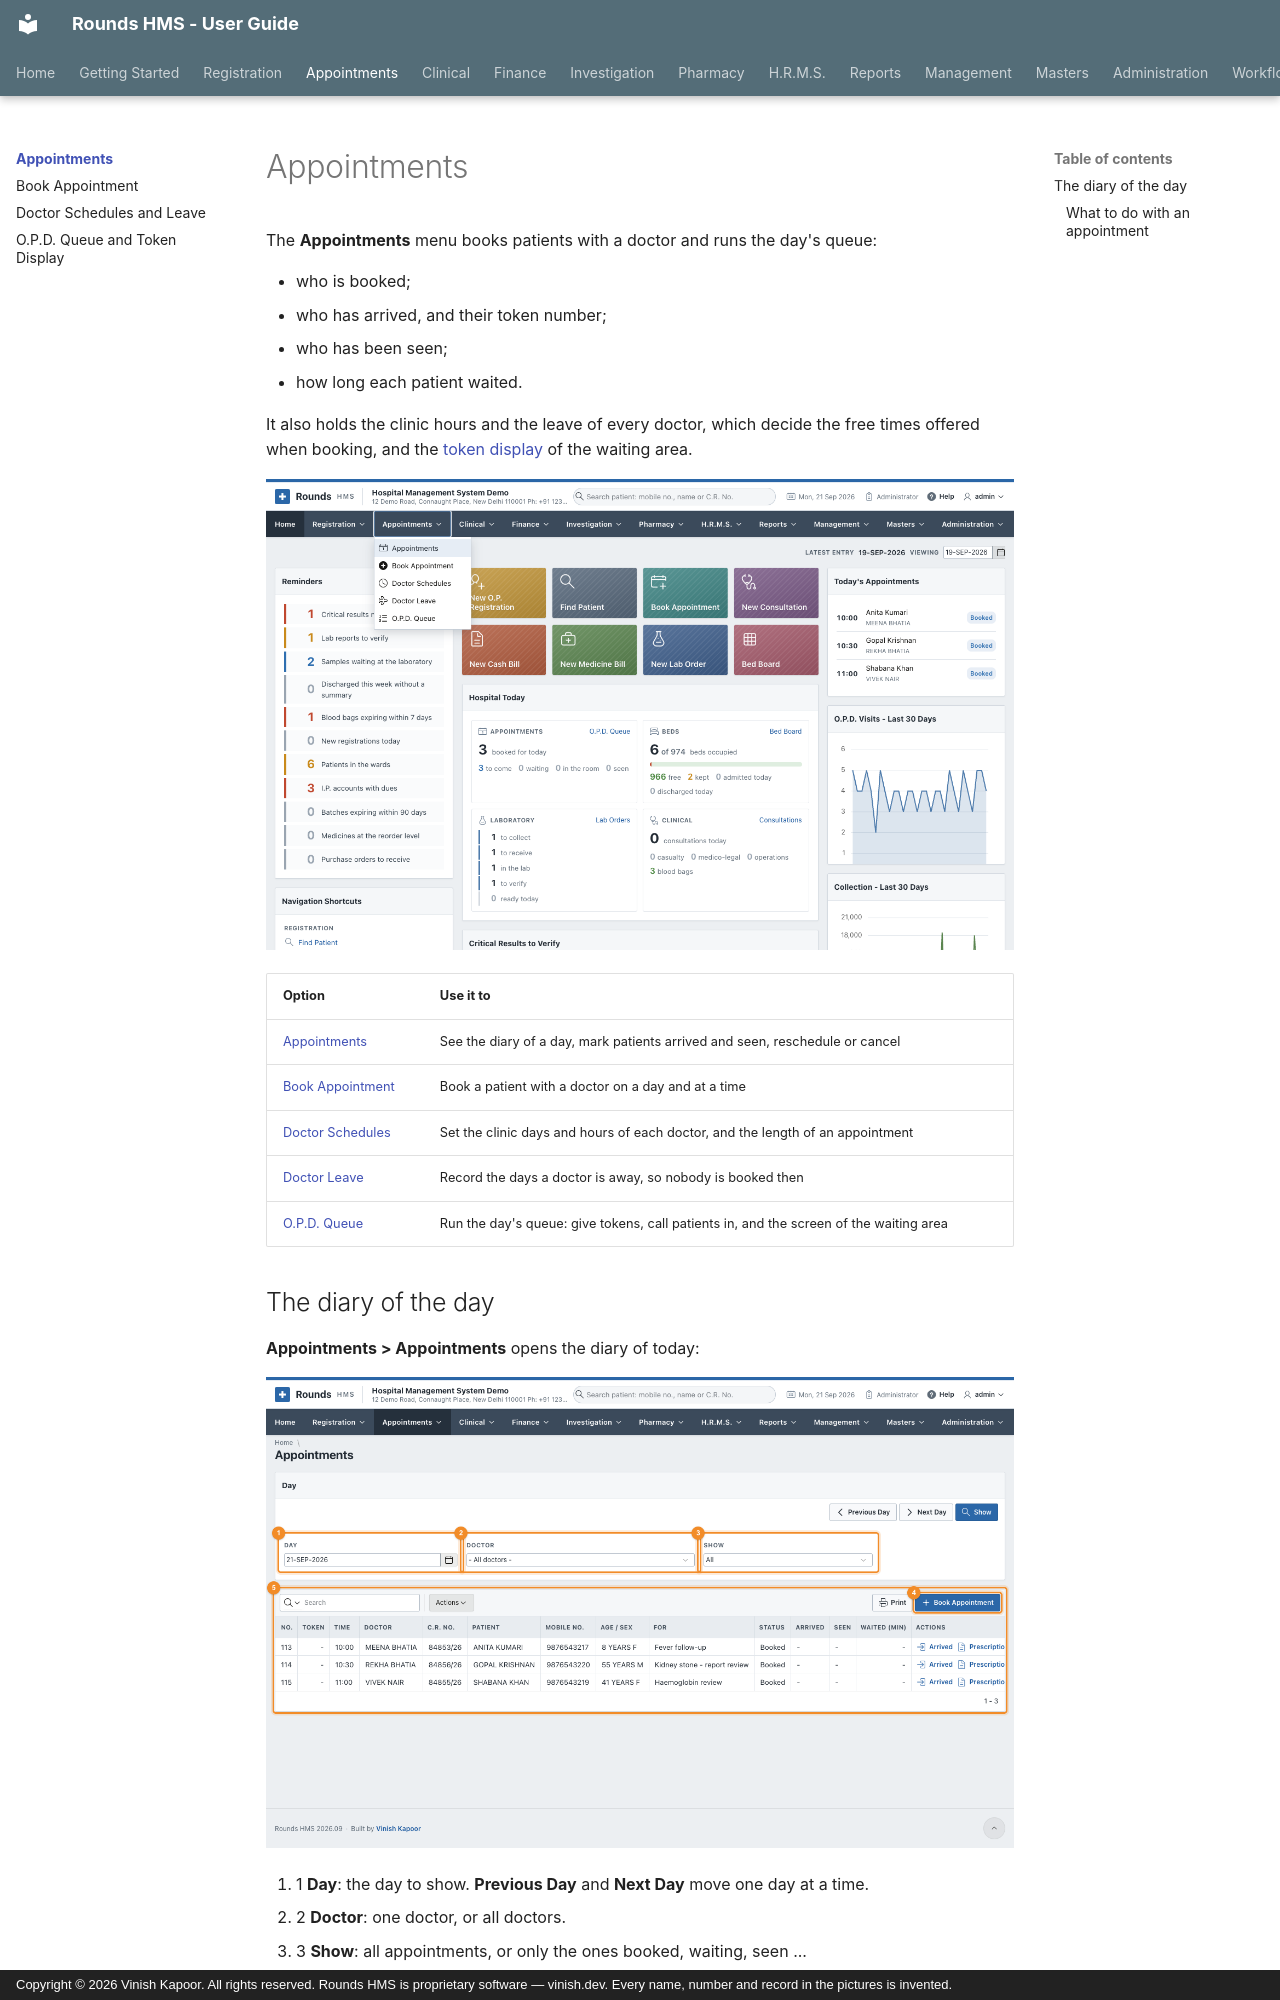

repository: devvinish/rounds-docs · page: appointments/index.html · generator: mkdocs · copyright: Copyright © 2026 Vinish Kapoor. All rights reserved. Rounds HMS is proprietary software — vinish.dev. Every name, number and record in the pictures is invented.

# Appointments

The **Appointments** menu books patients with a doctor and runs the day's queue:

- who is booked;
- who has arrived, and their token number;
- who has been seen;
- how long each patient waited.

It also holds the clinic hours and the leave of every doctor, which decide the free times offered when
booking, and the [token display](queue.md#the-screen-of-the-waiting-area) of the waiting area.

![The Appointments menu](../assets/screens/appointments/menu.png)

| Option | Use it to |
|---|---|
| [Appointments](#the-diary-of-the-day) | See the diary of a day, mark patients arrived and seen, reschedule or cancel |
| [Book Appointment](book.md) | Book a patient with a doctor on a day and at a time |
| [Doctor Schedules](schedules.md) | Set the clinic days and hours of each doctor, and the length of an appointment |
| [Doctor Leave](schedules.md#doctor-leave) | Record the days a doctor is away, so nobody is booked then |
| [O.P.D. Queue](queue.md) | Run the day's queue: give tokens, call patients in, and the screen of the waiting area |
